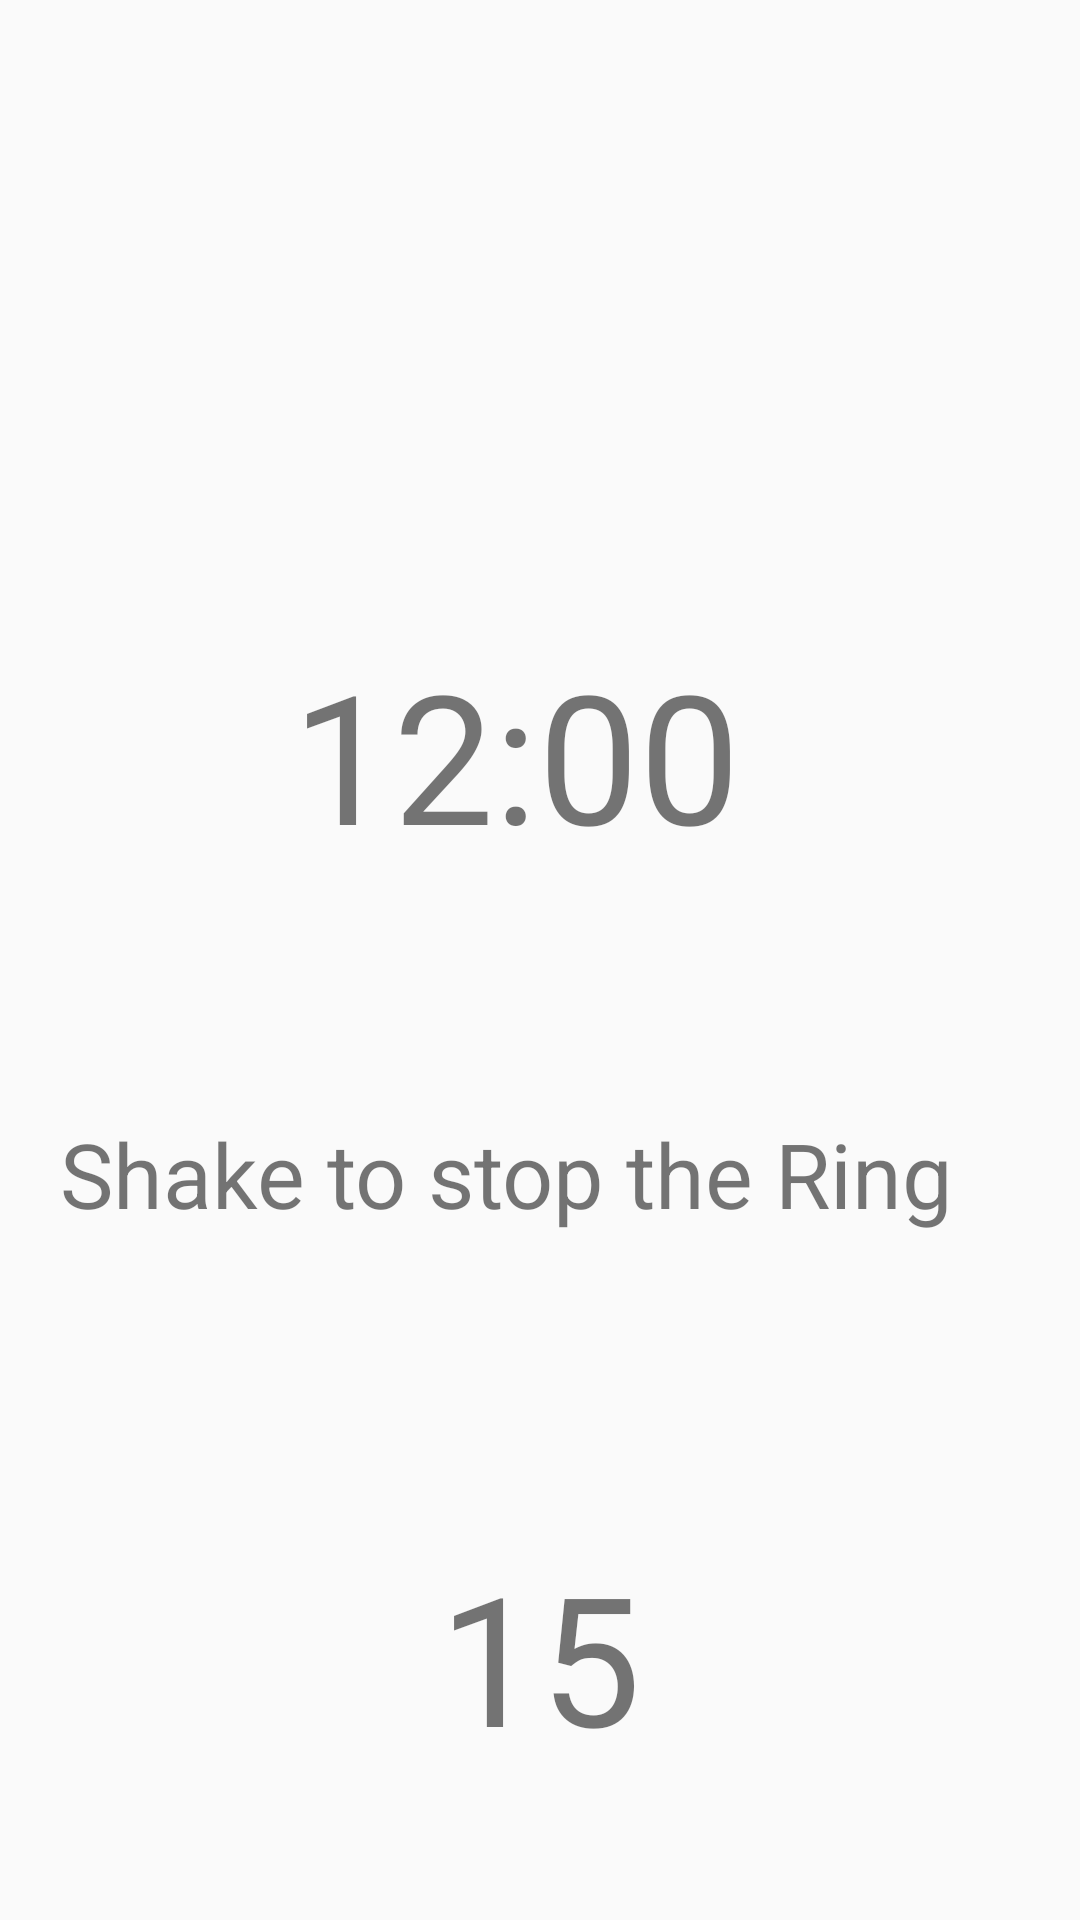

This screen was rendered from an Android layout file. Write that file and the resources it references.
<!-- AndroidManifest.xml: application theme AppTheme -->
<!-- res/layout/activity_shake_ring.xml -->
<?xml version="1.0" encoding="utf-8"?>
<androidx.constraintlayout.widget.ConstraintLayout xmlns:android="http://schemas.android.com/apk/res/android"
    xmlns:app="http://schemas.android.com/apk/res-auto"
    xmlns:tools="http://schemas.android.com/tools"
    android:layout_width="match_parent"
    android:layout_height="match_parent"
    tools:context=".ui.ShakeRingActivity">

    <TextView
        android:id="@+id/timeViewShakeRing"
        android:layout_width="193dp"
        android:layout_height="101dp"
        android:text="12:00"
        android:textSize="60dp"
        app:layout_constraintBottom_toBottomOf="parent"
        app:layout_constraintEnd_toEndOf="parent"
        app:layout_constraintHorizontal_bias="0.582"
        app:layout_constraintStart_toStartOf="parent"
        app:layout_constraintTop_toTopOf="parent"
        app:layout_constraintVertical_bias="0.392" />

    <TextView
        android:id="@+id/textView2"
        android:layout_width="329dp"
        android:layout_height="93dp"
        android:text="Shake to stop the Ring"
        android:textSize="30dp"
        app:layout_constraintBottom_toBottomOf="parent"
        app:layout_constraintEnd_toEndOf="parent"
        app:layout_constraintHorizontal_bias="0.646"
        app:layout_constraintStart_toStartOf="parent"
        app:layout_constraintTop_toTopOf="parent"
        app:layout_constraintVertical_bias="0.678" />

    <TextView
        android:id="@+id/shakeTime"
        android:layout_width="wrap_content"
        android:layout_height="wrap_content"
        android:text="15"
        android:textSize="60dp"
        app:layout_constraintBottom_toBottomOf="parent"
        app:layout_constraintEnd_toEndOf="parent"
        app:layout_constraintStart_toStartOf="parent"
        app:layout_constraintTop_toBottomOf="@+id/textView2" />
</androidx.constraintlayout.widget.ConstraintLayout>
<!-- resources referenced by this layout -->
<resources>
  <style name="AppTheme" parent="Theme.AppCompat.Light.DarkActionBar">
          
          <item name="colorPrimary">@color/colorPrimaryBlue</item>
          <item name="colorPrimaryDark">@color/colorPrimaryBlue</item>
          <item name="colorAccent">@color/colorAccentRed</item>
      </style>
  <color name="colorPrimaryBlue">#03A9F4</color>
  <color name="colorAccentRed">#D81B60</color>
</resources>
